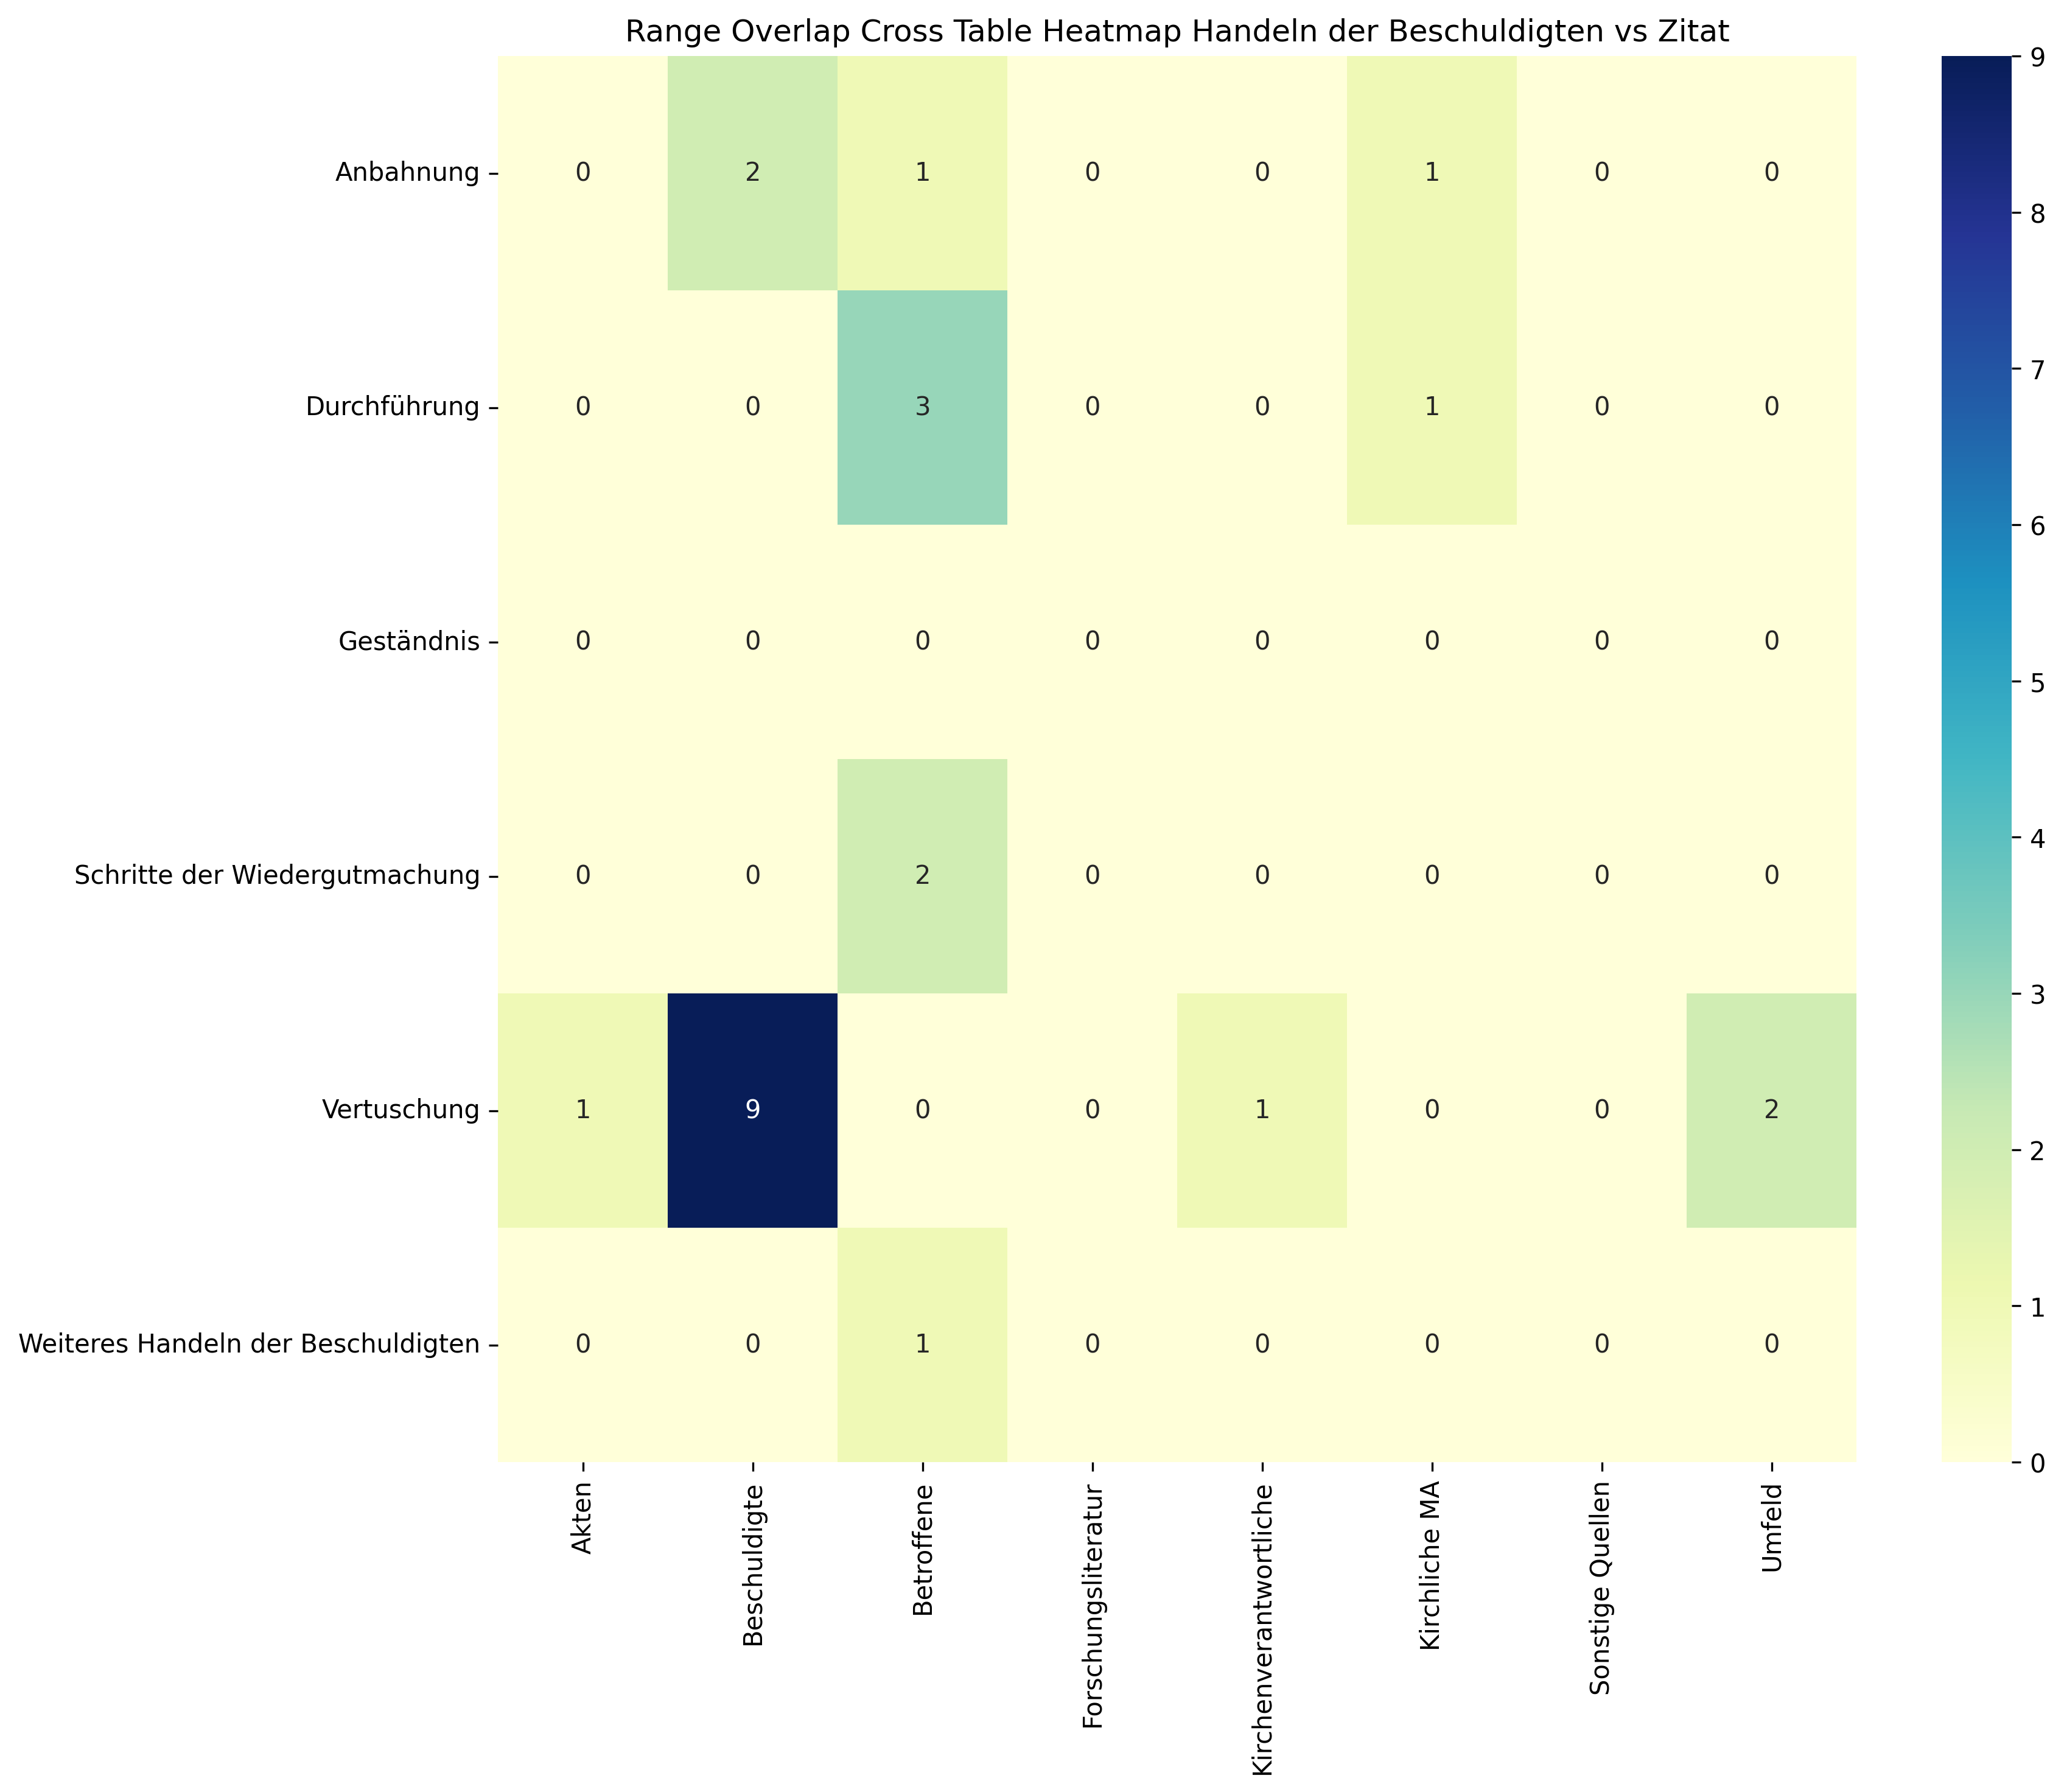

Values plotted in this chart, from the file beside it:
, Akten, Beschuldigte, Betroffene, Forschungsliteratur, Kirchenverantwortliche, Kirchliche MA, Sonstige Quellen, Umfeld, Sum
Anbahnung, 0, 2, 1, 0, 0, 1, 0, 0, 4
Durchführung, 0, 0, 3, 0, 0, 1, 0, 0, 4
Geständnis, 0, 0, 0, 0, 0, 0, 0, 0, 0
Schritte der Wiedergutmachung, 0, 0, 2, 0, 0, 0, 0, 0, 2
Vertuschung, 1, 9, 0, 0, 1, 0, 0, 2, 13
Weiteres Handeln der Beschuldigten, 0, 0, 1, 0, 0, 0, 0, 0, 1
Sum, 1, 11, 7, 0, 1, 2, 0, 2, 24
